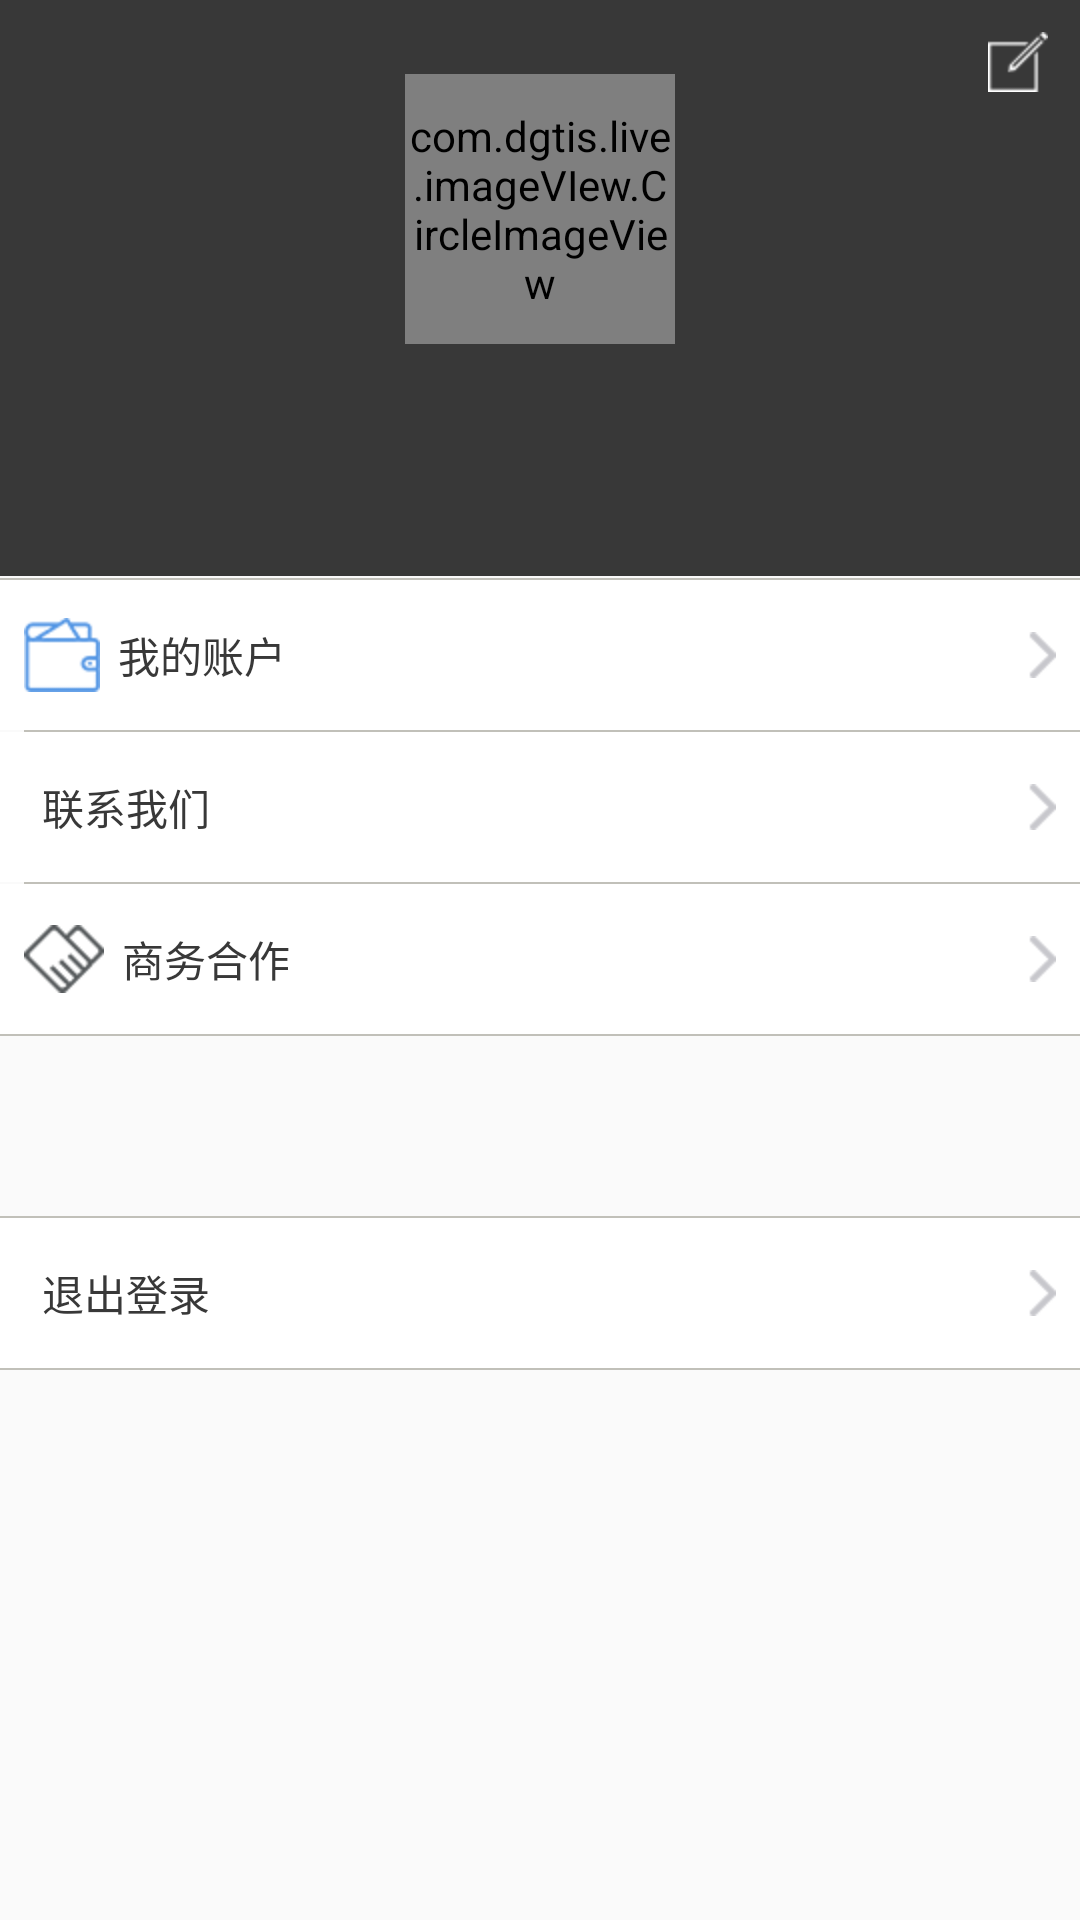

The Android layout XML behind this screen, and the referenced resources:
<!-- AndroidManifest.xml: application theme AppTheme -->
<!-- res/layout/fragment_personal.xml -->
<?xml version="1.0" encoding="utf-8"?>
<LinearLayout xmlns:android="http://schemas.android.com/apk/res/android"
    android:layout_width="match_parent"
    android:orientation="vertical"
    android:layout_height="match_parent">

    <RelativeLayout
        android:padding="@dimen/dp_0_6"
        android:background="@color/color_black"
        android:layout_width="match_parent"
        android:layout_height="wrap_content">

        <ImageView
            android:padding="@dimen/dp_10"
            android:layout_alignParentRight="true"
            android:src="@drawable/personal_modification"
            android:id="@+id/personal_modification"
            android:layout_width="wrap_content"
            android:layout_height="wrap_content" />

        <com.dgtis.live.imageVIew.CircleImageView
            android:id="@+id/personal_icon"
            android:scaleType="centerCrop"
            android:layout_marginTop="@dimen/dp_24"
            android:layout_centerHorizontal="true"
            android:src="@drawable/personal_img"
            android:layout_width="90dp"
            android:layout_height="90dp" />

        <TextView
            android:layout_marginTop="@dimen/dp_8"
            android:id="@+id/personal_nick"
            android:textSize="@dimen/sp_16"
            android:textColor="@color/color_white"
            android:text=""
            android:layout_centerHorizontal="true"
            android:layout_below="@+id/personal_icon"
            android:layout_width="wrap_content"
            android:layout_height="wrap_content" />

        <TextView
            android:id="@+id/personal_phone"
            android:layout_marginBottom="@dimen/dp_24"
            android:textColor="@color/color_gray"
            android:text=""
            android:layout_marginTop="@dimen/dp_4"
            android:layout_centerHorizontal="true"
            android:layout_below="@+id/personal_nick"
            android:layout_width="wrap_content"
            android:layout_height="wrap_content" />

    </RelativeLayout>

    <View
        android:layout_marginTop="@dimen/dp_0_6"
        android:background="@color/color_gray"
        android:layout_width="match_parent"
        android:layout_height="@dimen/dp_0_6"/>

    <LinearLayout
        android:id="@+id/l_wallet"
        android:background="@color/color_white"
        android:padding="@dimen/dp_8"
        android:gravity="center_vertical"
        android:layout_width="match_parent"
        android:layout_height="@dimen/dp_50">

        <ImageView
            android:src="@drawable/personal_account"
            android:layout_width="wrap_content"
            android:layout_height="wrap_content" />

        <TextView
            android:layout_marginLeft="@dimen/dp_6"
            android:textColor="@color/color_black"
            android:text="@string/account"
            android:layout_width="wrap_content"
            android:layout_height="wrap_content" />

        <ImageView
            android:scaleType="fitEnd"
            android:src="@drawable/personal_right"
            android:layout_width="0dp"
            android:layout_weight="1"
            android:layout_height="wrap_content" />

    </LinearLayout>

    <View
        android:layout_marginLeft="@dimen/dp_8"
        android:background="@color/color_gray"
        android:layout_width="match_parent"
        android:layout_height="@dimen/dp_0_6"/>

    <LinearLayout
        android:background="@color/color_white"
        android:padding="@dimen/dp_8"
        android:gravity="center_vertical"
        android:layout_width="match_parent"
        android:layout_height="@dimen/dp_50">

        <ImageView
            android:src="@drawable/personal_contact"
            android:layout_width="wrap_content"
            android:layout_height="wrap_content" />

        <TextView
            android:layout_marginLeft="@dimen/dp_6"
            android:textColor="@color/color_black"
            android:text="@string/contact"
            android:layout_width="wrap_content"
            android:layout_height="wrap_content" />

        <ImageView
            android:scaleType="fitEnd"
            android:src="@drawable/personal_right"
            android:layout_width="0dp"
            android:layout_weight="1"
            android:layout_height="wrap_content" />

    </LinearLayout>

    <View
        android:layout_marginLeft="@dimen/dp_8"
        android:background="@color/color_gray"
        android:layout_width="match_parent"
        android:layout_height="@dimen/dp_0_6"/>

    <LinearLayout
        android:background="@color/color_white"
        android:padding="@dimen/dp_8"
        android:gravity="center_vertical"
        android:layout_width="match_parent"
        android:layout_height="@dimen/dp_50">

        <ImageView
            android:src="@drawable/personal_cooperation"
            android:layout_width="wrap_content"
            android:layout_height="wrap_content" />

        <TextView
            android:layout_marginLeft="@dimen/dp_6"
            android:textColor="@color/color_black"
            android:text="@string/cooperation"
            android:layout_width="wrap_content"
            android:layout_height="wrap_content" />

        <ImageView
            android:scaleType="fitEnd"
            android:src="@drawable/personal_right"
            android:layout_width="0dp"
            android:layout_weight="1"
            android:layout_height="wrap_content" />

    </LinearLayout>

    <View
        android:background="@color/color_gray"
        android:layout_width="match_parent"
        android:layout_height="@dimen/dp_0_6"/>

    <View
        android:layout_marginTop="@dimen/dp_60"
        android:background="@color/color_gray"
        android:layout_width="match_parent"
        android:layout_height="@dimen/dp_0_6"/>

    <LinearLayout
        android:id="@+id/login_bt"
        android:background="@color/color_white"
        android:padding="@dimen/dp_8"
        android:gravity="center_vertical"
        android:layout_width="match_parent"
        android:layout_height="@dimen/dp_50">

        <ImageView
            android:src="@drawable/personal_exit"
            android:layout_width="wrap_content"
            android:layout_height="wrap_content" />

        <TextView
            android:layout_marginLeft="@dimen/dp_6"
            android:textColor="@color/color_black"
            android:text="@string/login_out"
            android:layout_width="wrap_content"
            android:layout_height="wrap_content" />

        <ImageView
            android:scaleType="fitEnd"
            android:src="@drawable/personal_right"
            android:layout_width="0dp"
            android:layout_weight="1"
            android:layout_height="wrap_content" />

    </LinearLayout>

    <View
        android:background="@color/color_gray"
        android:layout_width="match_parent"
        android:layout_height="@dimen/dp_0_6"/>

</LinearLayout>
<!-- resources referenced by this layout -->
<resources>
  <color name="color_black">#383838</color>
  <color name="color_gray">#C1C0B9</color>
  <color name="color_white">@android:color/white</color>
  <dimen name="dp_0_6">0.6sp</dimen>
  <dimen name="dp_10">10sp</dimen>
  <dimen name="dp_24">24sp</dimen>
  <dimen name="dp_4">4sp</dimen>
  <dimen name="dp_50">50sp</dimen>
  <dimen name="dp_6">6sp</dimen>
  <dimen name="dp_60">60sp</dimen>
  <dimen name="dp_8">8sp</dimen>
  <dimen name="sp_16">16sp</dimen>
  <!-- drawable personal_account: png bitmap (drawable-hdpi, 1683 bytes) -->
  <!-- drawable personal_cooperation: png bitmap (drawable-hdpi, 1868 bytes) -->
  <!-- drawable personal_img: jpeg bitmap (drawable-hdpi, 207672 bytes) -->
  <!-- drawable personal_modification: png bitmap (drawable-hdpi, 1299 bytes) -->
  <!-- drawable personal_right: png bitmap (drawable-hdpi, 1241 bytes) -->
  <string name="account">              "我的账户"</string>
  <string name="contact">              "联系我们"</string>
  <string name="cooperation">          "商务合作"</string>
  <string name="login_out">            "退出登录"</string>
  <style name="AppTheme" parent="Theme.AppCompat.Light.NoActionBar">
          
          <item name="colorPrimary">@color/colorPrimary</item>
          <item name="colorPrimaryDark">@color/color_black</item>
          <item name="colorAccent">@color/colorAccent</item>
      </style>
  <color name="colorPrimary">#3F51B5</color>
  <color name="colorAccent">#FF4081</color>
</resources>
